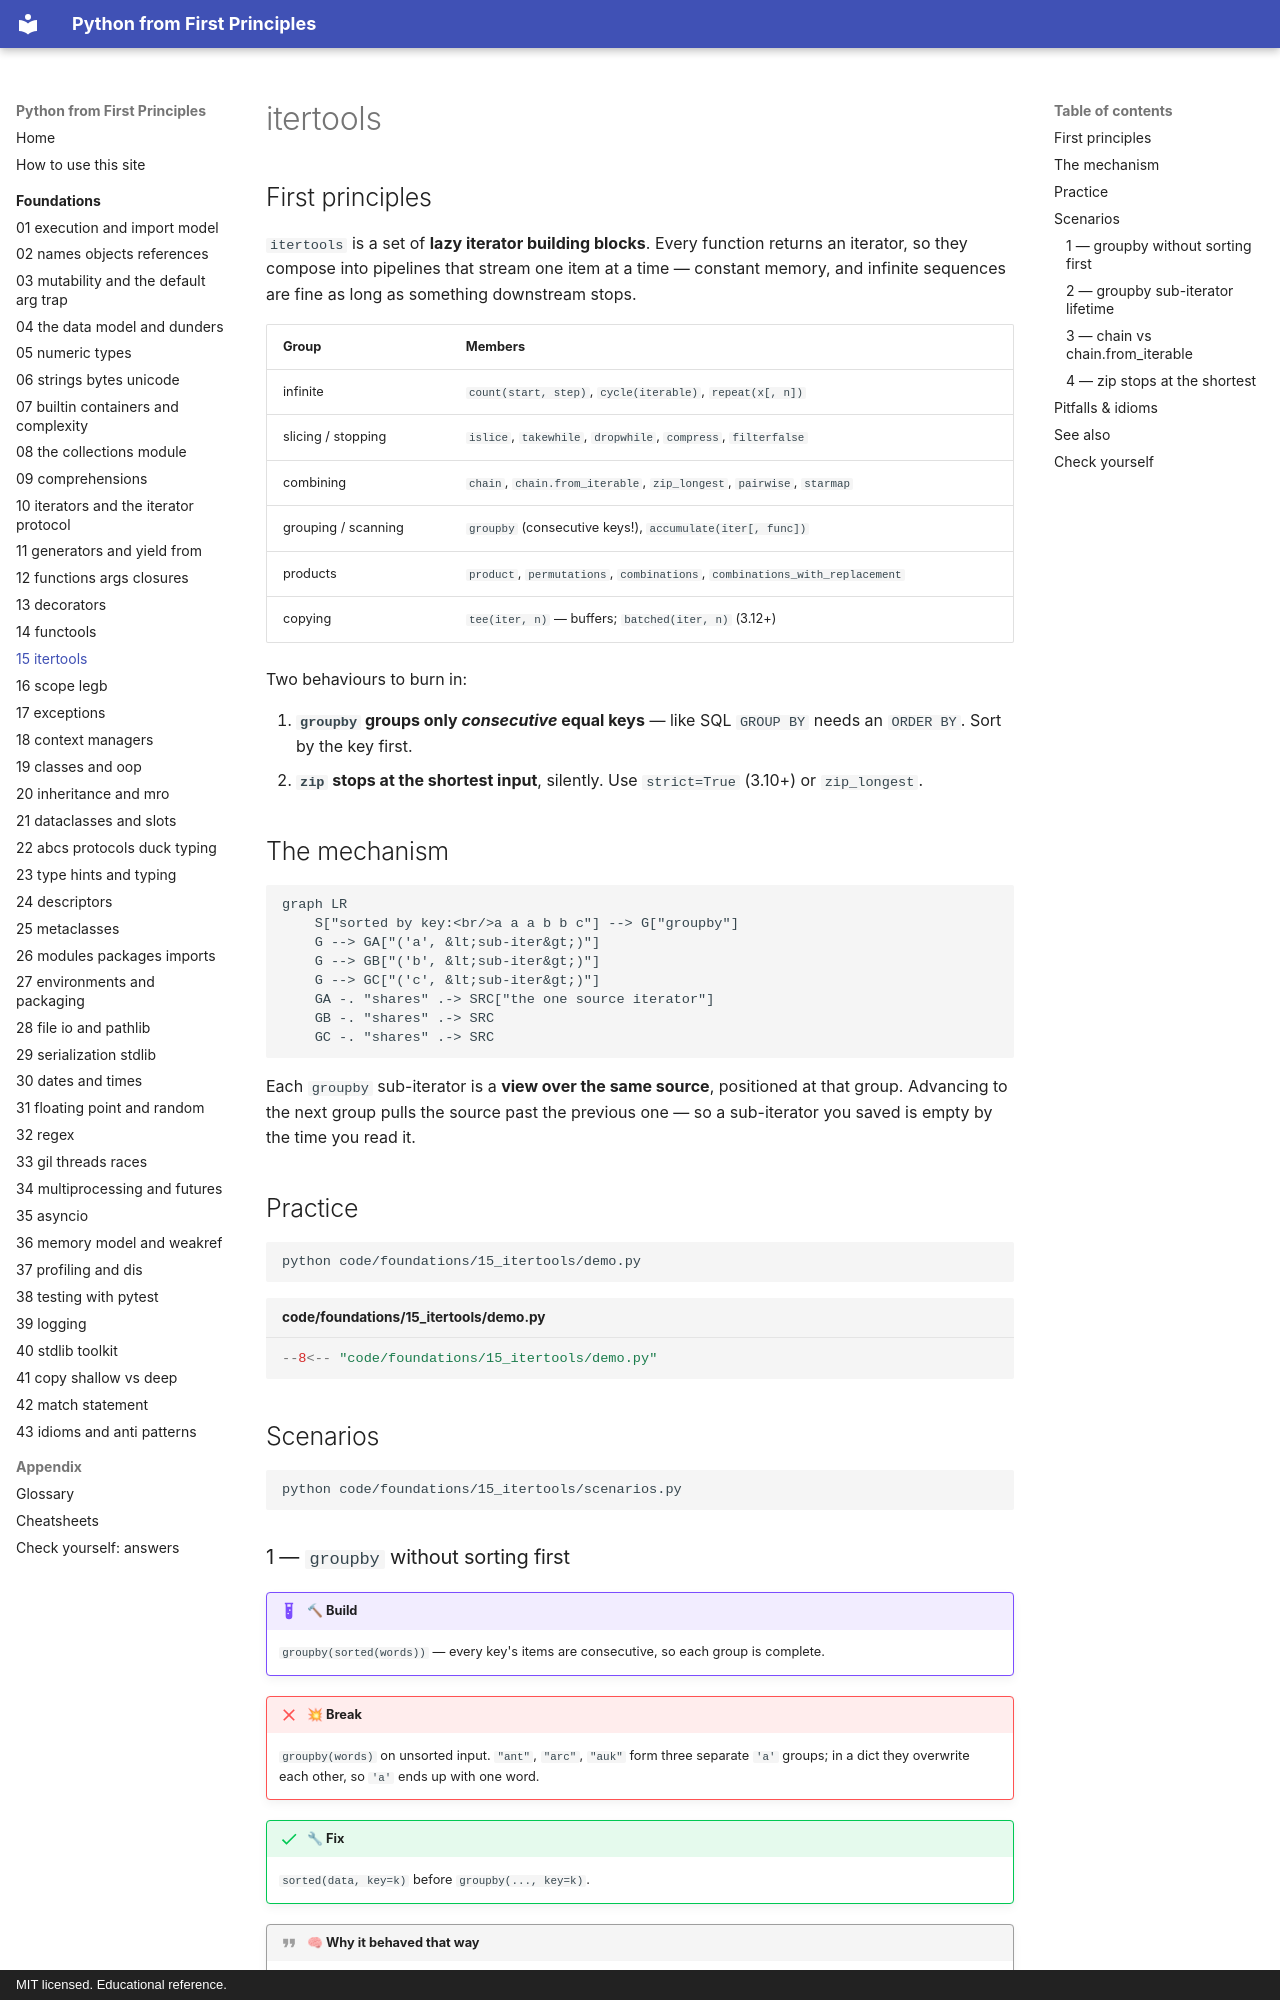

repository: AthreyaRah/python-fp · page: foundations/15-itertools/index.html · generator: mkdocs · copyright: MIT licensed. Educational reference.

<!-- status: authored -->
# itertools

## First principles

`itertools` is a set of **lazy iterator building blocks**. Every function returns
an iterator, so they compose into pipelines that stream one item at a time —
constant memory, and infinite sequences are fine as long as something downstream
stops.

| Group | Members |
|---|---|
| infinite | `count(start, step)`, `cycle(iterable)`, `repeat(x[, n])` |
| slicing / stopping | `islice`, `takewhile`, `dropwhile`, `compress`, `filterfalse` |
| combining | `chain`, `chain.from_iterable`, `zip_longest`, `pairwise`, `starmap` |
| grouping / scanning | `groupby` (consecutive keys!), `accumulate(iter[, func])` |
| products | `product`, `permutations`, `combinations`, `combinations_with_replacement` |
| copying | `tee(iter, n)` — buffers; `batched(iter, n)` (3.12+) |

Two behaviours to burn in:

1. **`groupby` groups only *consecutive* equal keys** — like SQL `GROUP BY`
   needs an `ORDER BY`. Sort by the key first.
2. **`zip` stops at the shortest input**, silently. Use `strict=True` (3.10+) or
   `zip_longest`.

## The mechanism

```mermaid
graph LR
    S["sorted by key:<br/>a a a b b c"] --> G["groupby"]
    G --> GA["('a', &lt;sub-iter&gt;)"]
    G --> GB["('b', &lt;sub-iter&gt;)"]
    G --> GC["('c', &lt;sub-iter&gt;)"]
    GA -. "shares" .-> SRC["the one source iterator"]
    GB -. "shares" .-> SRC
    GC -. "shares" .-> SRC
```

Each `groupby` sub-iterator is a **view over the same source**, positioned at that
group. Advancing to the next group pulls the source past the previous one — so a
sub-iterator you saved is empty by the time you read it.

## Practice

```bash
python code/foundations/15_itertools/demo.py
```

```python title="code/foundations/15_itertools/demo.py"
--8<-- "code/foundations/15_itertools/demo.py"
```

## Scenarios

```bash
python code/foundations/15_itertools/scenarios.py
```

### 1 — `groupby` without sorting first

!!! example "🔨 Build"
    `groupby(sorted(words))` — every key's items are consecutive, so each group
    is complete.

!!! failure "💥 Break"
    `groupby(words)` on unsorted input. `"ant"`, `"arc"`, `"auk"` form three
    separate `'a'` groups; in a dict they overwrite each other, so `'a'` ends up
    with one word.

!!! success "🔧 Fix"
    `sorted(data, key=k)` before `groupby(..., key=k)`.

!!! quote "🧠 Why it behaved that way"
    `groupby` starts a new group whenever the key changes between consecutive
    items. It has no global view.
